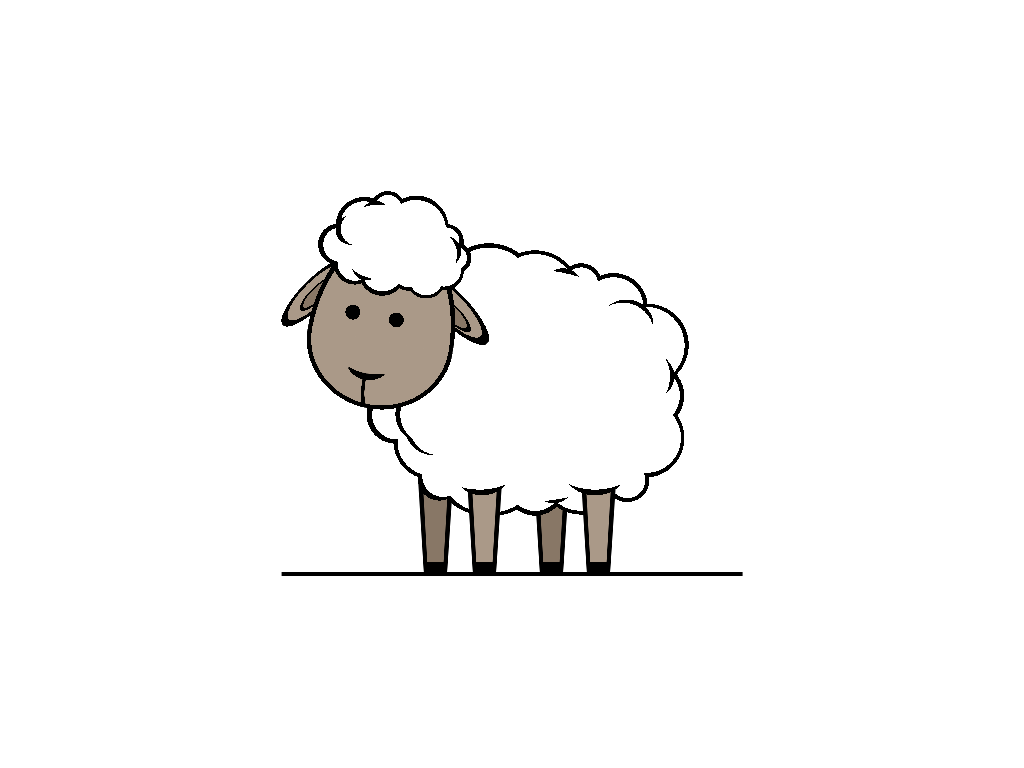

Write a web page that renders exactly this picture using CSS.

<!-- file: single-element-css-drawing-sheep-ii-.html -->
<!doctype html>
<html lang="en">
<head>
  <meta charset="utf-8">
  <meta name="viewport" content="width=device-width, initial-scale=1">
  <title>Single-Element CSS Drawing: Sheep (II)</title>
  <link rel="stylesheet" href="single-element-css-drawing-sheep-ii-.css">
</head>
<body>
<article aria-label="cartoon of a sheep" role="img"></article>
</body>
</html>


/* file: single-element-css-drawing-sheep-ii-.css */
/* Álvaro Montoro · https://codepen.io/alvaromontoro/pen/XWqmgNB
   Collection: https://github.com/pagespeed-pro/css-art.com/tree/1ce83a9cee23fec9a7b1d665c8b40f9d464c97ee/artwork/single-element-css-drawing-sheep-ii- */
article {
  --skin: #a98;
  --skin-dark: #876;
  width: 60vmin;
  aspect-ratio: 1.2;
  position: absolute;
  top: 50%;
  left: 50%;
  transform: translate(-50%, -50%);
  background: 
    /* details 1 */
    radial-gradient(130% 140% at 74.5% 48%, #fff 7.5%, #0000 0),
    radial-gradient(110% 100% at 77.5% 48%, #000 7%, #0000 0),
    radial-gradient(circle at 74% 37%, #fff 7.5%, #0000 0),
    radial-gradient(90% 100% at 74.8% 34.5%, #000 6.5%, #0000 0),
    radial-gradient(circle at 32% 58%, #fff 7.5%, #0000 0),
    radial-gradient(circle at 34% 61%, #fff 7.5%, #0000 0),
    radial-gradient(circle at 31% 57.85%, #000 7.5%, #0000 0),
    radial-gradient(circle at 33% 61%, #000 7.5%, #0000 0),
    radial-gradient(130% 100% at 43% 70%, #fff 7.5%, #0000 0),
    radial-gradient(90% 100% at 43.5% 72%, #000 7%, #0000 0),
    radial-gradient(130% 100% at 68% 70%, #fff 7.5%, #0000 0),
    radial-gradient(100% 100% at 68% 72%, #000 7%, #0000 0),
    /* front-legs */
    conic-gradient(from -0.009turn at 50% 250%, #0000, var(--skin) 0.0005turn 0.018turn, #0000 0.0185turn) 43% 95% / 15% 25%,
    conic-gradient(from -0.01turn at 50% 290%, #0000, #000 0.0005turn 0.02turn, #0000 0.0205turn) 43% 100% / 15% 25%,
    conic-gradient(from -0.009turn at 50% 250%, #0000, var(--skin) 0.0005turn 0.018turn, #0000 0.0185turn) 72% 95% / 15% 25%,
    conic-gradient(from -0.01turn at 50% 290%, #0000, #000 0.0005turn 0.02turn, #0000 0.0205turn) 72% 100% / 15% 25%,
    /* cover */
    radial-gradient(100% 100% at 54% 50.4%, #fff 30.2%, #0000 0),
    /* details 2 */
    radial-gradient(circle at 61% 25%, #000 4.9%, #0000 0),
    radial-gradient(circle at 59% 76%, #000 4.9%, #0000 0),
    /* edges */
    radial-gradient(circle at 25% 58%, #fff 6%, #0000 0),
    radial-gradient(circle at 32.5% 65%, #fff 8.5%, #0000 0),
    radial-gradient(circle at 35% 74%, #fff 5%, #0000 0),
    radial-gradient(100% 95% at 45% 74%, #fff 10%, #0000 0),
    radial-gradient(circle at 55% 76%, #fff 7%, #0000 0),
    radial-gradient(90% 100% at 65% 74%, #fff 9%, #0000 0),
    radial-gradient(circle at 75% 75%, #fff 4%, #0000 0),
    radial-gradient(circle at 79% 64%, #fff 8%, #0000 0),
    radial-gradient(circle at 80% 53%, #fff 7%, #0000 0),
    radial-gradient(circle at 79% 40%, #fff 9%, #0000 0),
    radial-gradient(circle at 72% 30%, #fff 7%, #0000 0),
    radial-gradient(circle at 65% 24%, #fff 4%, #0000 0),
    radial-gradient(circle at 55% 27%, #fff 11%, #0000 0),
    radial-gradient(90% 95% at 45% 24%, #fff 10%, #0000 0),
    /* edges lines */
    radial-gradient(circle at 24.7% 58%, #000 7%, #0000 0),
    radial-gradient(circle at 32.5% 65%, #000 9.5%, #0000 0),
    radial-gradient(circle at 34.25% 74.7%, #000 5.2%, #0000 0),
    radial-gradient(100% 95% at 45% 74%, #000 11%, #0000 0),
    radial-gradient(circle at 55% 76.5%, #000 7.7%, #0000 0),
    radial-gradient(90% 100% at 65% 74.2%, #000 9.8%, #0000 0),
    radial-gradient(circle at 75% 75%, #000 4.9%, #0000 0),
    radial-gradient(circle at 78.8% 64.1%, #000 9%, #0000 0),
    radial-gradient(circle at 80% 53%, #000 8%, #0000 0),
    radial-gradient(circle at 79.3% 39.9%, #000 9.6%, #0000 0),
    radial-gradient(circle at 72% 30%, #000 8%, #0000 0),
    radial-gradient(circle at 65% 23.9%, #000 4.9%, #0000 0),
    radial-gradient(circle at 55% 27%, #000 12%, #0000 0),
    radial-gradient(90% 95% at 45% 23.8%, #000 11%, #0000 0),
    /* back-legs */
    conic-gradient(from -0.009turn at 50% 250%, #0000, var(--skin-dark) 0.0005turn 0.018turn, #0000 0.0185turn) 30.5% 95% / 15% 25%,
    conic-gradient(from -0.01turn at 50% 290%, #0000, #000 0.0005turn 0.02turn, #0000 0.0205turn) 30.5% 100% / 15% 25%,
    conic-gradient(from -0.009turn at 50% 250%, #0000, var(--skin-dark) 0.0005turn 0.018turn, #0000 0.0185turn) 60% 95% / 15% 25%,
    conic-gradient(from -0.01turn at 50% 290%, #0000, #000 0.0005turn 0.02turn, #0000 0.0205turn) 60% 100% / 15% 25%,
    linear-gradient(#0000 99%, #000 0),
    #0000;
  background-repeat: no-repeat;
}

article::before {
  content: "";
  position: absolute;
  left: -5%;
  top: -3%;
  width: 60%;
  height: 60%;
  background: 
    radial-gradient(50% 50%, var(--skin-dark) 40%, #000 0 50%, #0000 0) 80% 37% / 40% 14%,
    radial-gradient(50% 50%, var(--skin) 0 82%, #000 0 99.99%, #0000 0) 76% 35% / 40% 14%,
    radial-gradient(farthest-side, var(--skin-dark) 40%, #000 0 50%, #0000 0) 27% 90% / 10% 40%,
    radial-gradient(farthest-side, var(--skin) 82%, #000 0 99.99%, #0000 0) 26% 90% / 10% 40%,
    #0000;
  background-repeat: no-repeat;
  transform: rotate(45deg);
}

article::after {
  content: "";
  position: absolute;
  left: 3%;
  top: -3%;
  width: 40%;
  height: 60%;
  background:
    /* hair details */ 
    radial-gradient(100% 80% at 27.5% 24%, #fff 9%, #0000 0),
    radial-gradient(100% 80% at 24% 25%, #000 8%, #0000 0),
    radial-gradient(128% 90% at 41% 28%, #fff 18%, #0000 0),
    radial-gradient(170% 250% at 36% 28%, #000 7%, #0000 0),
    radial-gradient(circle at 71% 29%, #fff 11%, #0000 0),
    radial-gradient(circle at 77% 27%, #000 7%, #0000 0),
    /* hair top */
    radial-gradient(circle at 45% 40%, #fff 12%, #0000 0),
    radial-gradient(circle at 29.5% 39%, #fff 9%, #0000 0),
    radial-gradient(circle at 20% 32%, #fff 8%, #0000 0),
    radial-gradient(circle at 31% 22%, #fff 11%, #0000 0),
    radial-gradient(circle at 42% 13%, #fff 6%, #0000 0),
    radial-gradient(circle at 59% 20%, #fff 14%, #0000 0),
    radial-gradient(circle at 76% 22.5%, #fff 6%, #0000 0),
    radial-gradient(circle at 83% 29%, #fff 5%, #0000 0),
    radial-gradient(circle at 78% 35%, #fff 8%, #0000 0),
    radial-gradient(circle at 69% 40%, #fff 9%, #0000 0),
    radial-gradient(circle at 59% 39%, #fff 8%, #0000 0),
    /* hair top lines */
    radial-gradient(circle at 45% 40.5%, #000 14%, #0000 0),
    radial-gradient(circle at 29.5% 39%, #000 11%, #0000 0),
    radial-gradient(circle at 19% 32%, #000 9.5%, #0000 0),
    radial-gradient(circle at 31% 22%, #000 13%, #0000 0),
    radial-gradient(circle at 42% 13%, #000 7.7%, #0000 0),
    radial-gradient(circle at 59% 19%, #000 14.85%, #0000 0),
    radial-gradient(circle at 76.5% 22.5%, #000 7.5%, #0000 0),
    radial-gradient(circle at 83% 29%, #000 7%, #0000 0),
    radial-gradient(circle at 78.2% 35.5%, #000 9.3%, #0000 0),
    radial-gradient(circle at 69% 40%, #000 10.7%, #0000 0),
    radial-gradient(circle at 59% 39%, #000 10%, #0000 0),
    
    /* eyes */
    radial-gradient(circle at 33% 60%, #000 4%, #0000 0),
    radial-gradient(circle at 57% 60%, #000 4.25%, #0000 0),
    /* nose */
    radial-gradient(90% 100% at 50% 0, var(--skin) 99.99%, #0000 0) 45% 83.5% / 22% 10%,
    radial-gradient(70% 100% at 50% 0, #000 99.99%, #0000 0) 45% 86.5% / 20% 12%,
    radial-gradient(40% 150% at 100% 40%, #0000 45%, #000 45.5% 60%, #0000 60.5%) 31% 99% / 30% 18%,
    /* face */
    radial-gradient(farthest-side at 50% 0, var(--skin) 94%, #000 0 99.99%, #0000 0) 50% 100% / 80% 30%,
    radial-gradient(farthest-side at 50% 100%, var(--skin) 94%, #000 0 99.99%, #0000 0) 50% 41% / 80% 50%,
    #0000;
  background-repeat: no-repeat;
  transform: rotate(10deg)
}
